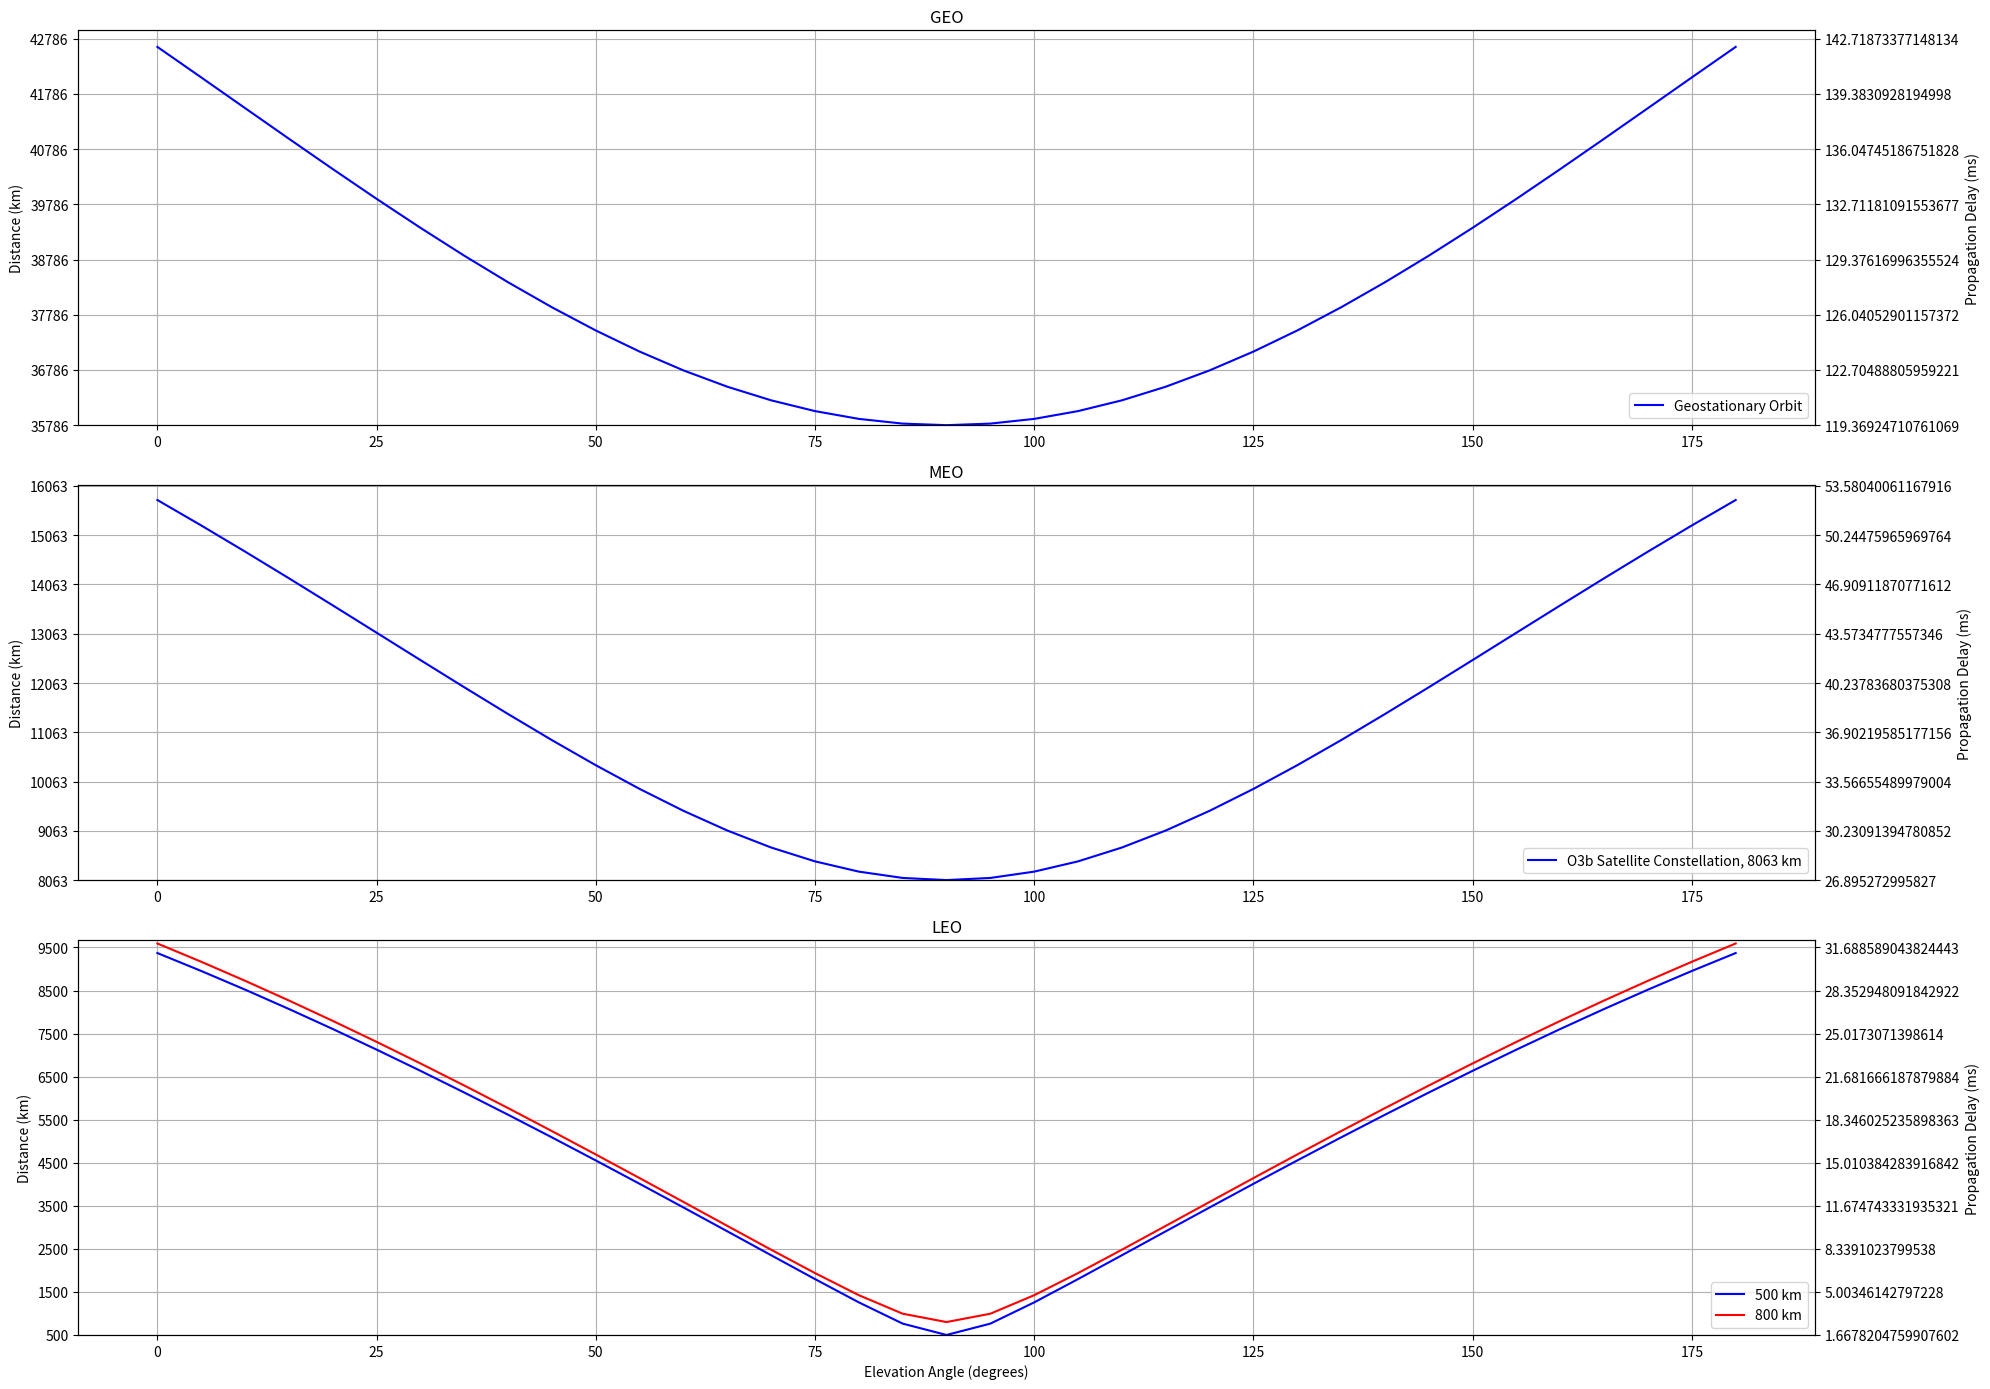

Generate this figure with matplotlib:
import numpy as np
import math
import matplotlib.pyplot as plt

# Constants
c_kilometers_per_msecond = 299.792458
r_earth = 6371
r_GEO = 35786
r_MEO = 8063
r_LEO_500 = 500
r_LEO_800 = 800
radius_array = [[r_GEO, "GEO", "Geostationary Orbit"], [r_MEO, "MEO", "O3b Satellite Constellation, 8063 km"], [r_LEO_500, "LEO", "500 km"], [r_LEO_800, "LEO", "800 km"]]

# Create figure and subplots
fig, ax = plt.subplots(3, figsize=(20, 14))

# Loop through each satellite orbit
for i in range(len(radius_array)):
    el_angle = 0
    angle_list = []
    d_list = []
  
    while el_angle <= 180:
        el_angle_rad = math.radians(el_angle)
        d = np.sqrt(r_earth**2 + (r_earth + radius_array[i][0])**2 - 2 * r_earth * (r_earth + radius_array[i][0]) * np.cos(np.pi/2 - el_angle_rad))
        angle_list.append(el_angle)
        d_list.append(d)
        el_angle += 5
    
    if i == 3:
      # Plot distance
      ax[i-1].plot(angle_list, d_list, label=radius_array[i][2], color='r')
      ax[i-1].set_title(radius_array[i][1])
      ax[i-1].set_ylabel('Distance (km)')
      ax[i-1].grid(True)
      ax[i-1].legend(loc="lower right")

    else:
      # Plot distance
      ax[i].plot(angle_list, d_list, label=radius_array[i][2], color='b')
      ax[i].set_title(radius_array[i][1])
      ax[i].set_ylabel('Distance (km)')
      ax[i].grid(True)
      ax[i].legend(loc="lower right")

      # Set y-limits and y-ticks
      y_min = min(d_list)
      y_max = max(d_list) + 300
      y_ticks = np.arange(y_min, y_max, 1000)
      ax[i].set_yticks(y_ticks)
      ax[i].set_ylim(y_min, y_max)

      # Create a second y-axis for propagation delay
      ax2 = ax[i].twinx()
      ax2.set_ylabel('Propagation Delay (ms)')
      ax2.tick_params(axis='y')

      # Scale the second y-axis
      ax2.set_ylim(ax[i].get_ylim())
      ax2.set_yticks(ax[i].get_yticks())
      ax2.set_yticklabels(np.array(ax[i].get_yticks()) / c_kilometers_per_msecond)
    

# Set x-axis label for the bottom subplot
ax[-1].set_xlabel('Elevation Angle (degrees)')

# Adjust layout for clarity
plt.tight_layout()
plt.show()